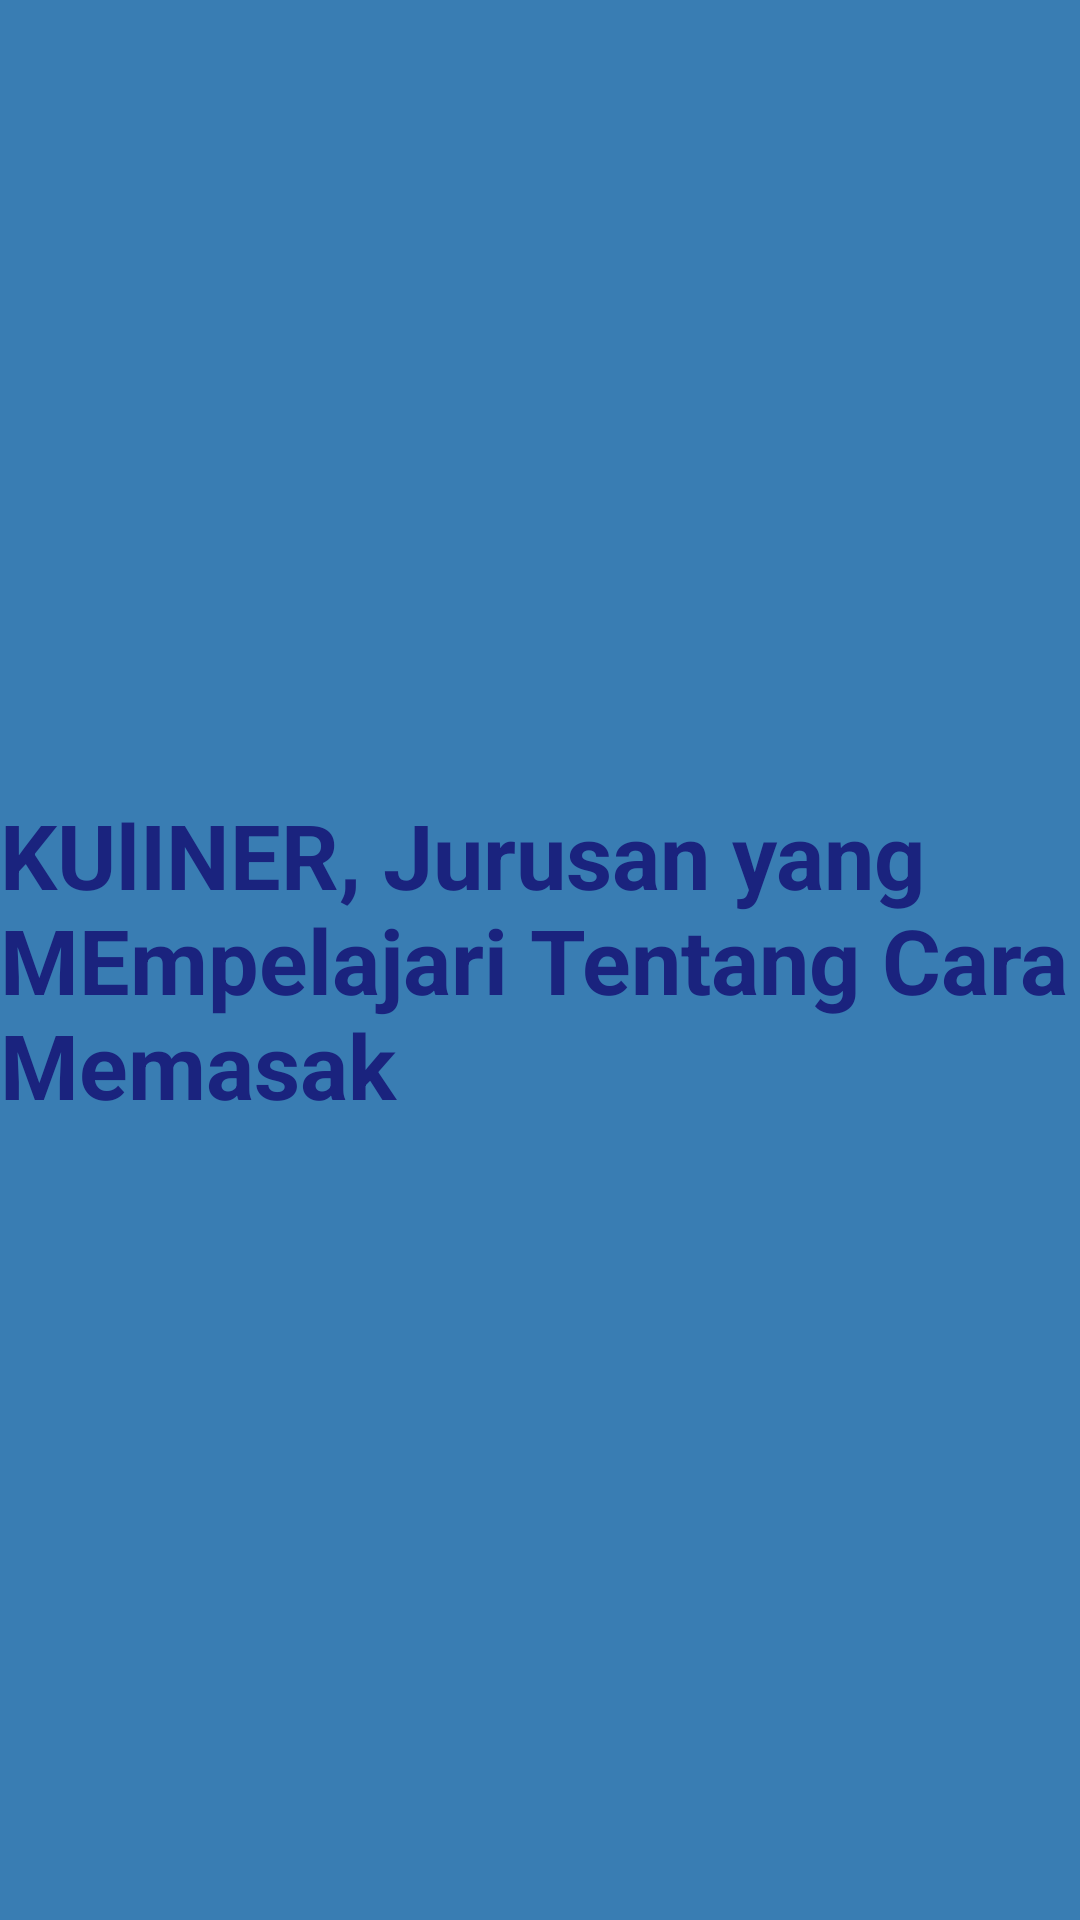

This screen was rendered from an Android layout file. Write that file and the resources it references.
<!-- AndroidManifest.xml: application theme Theme.NavigationDrawer_Saiful -->
<!-- res/layout/fragment_blue.xml -->
<?xml version="1.0" encoding="utf-8"?>
<FrameLayout xmlns:android="http://schemas.android.com/apk/res/android"
    xmlns:tools="http://schemas.android.com/tools"
    android:layout_width="match_parent"
    android:layout_height="match_parent"
    android:background="#397DB3"
    tools:context=".BlueFragment">

    
    <TextView
        android:layout_width="wrap_content"
        android:layout_height="wrap_content"
        android:layout_gravity="center_vertical|center_horizontal"
        android:text="KUlINER, Jurusan yang MEmpelajari Tentang Cara Memasak"
        android:textColor="#1A237E"
        android:textSize="30sp"
        android:textStyle="bold" />

</FrameLayout>
<!-- resources referenced by this layout -->
<resources>
  <style name="Theme.NavigationDrawer_Saiful" parent="Theme.MaterialComponents.DayNight.DarkActionBar">
          
          <item name="colorPrimary">@color/purple_500</item>
          <item name="colorPrimaryVariant">@color/purple_700</item>
          <item name="colorOnPrimary">@color/white</item>
          
          <item name="colorSecondary">@color/teal_200</item>
          <item name="colorSecondaryVariant">@color/teal_700</item>
          <item name="colorOnSecondary">@color/black</item>
          
          <item name="android:statusBarColor">?attr/colorPrimaryVariant</item>
          
      </style>
  <!-- not gathered from this repository: default colours our renderer supplied (Android Studio template values) -->
  <color name="purple_500">#FF6200EE</color>
  <color name="purple_700">#FF3700B3</color>
  <color name="teal_200">#FF03DAC5</color>
  <color name="teal_700">#FF018786</color>
  <color name="black">#FF000000</color>
  <color name="white">#FFFFFFFF</color>
</resources>
